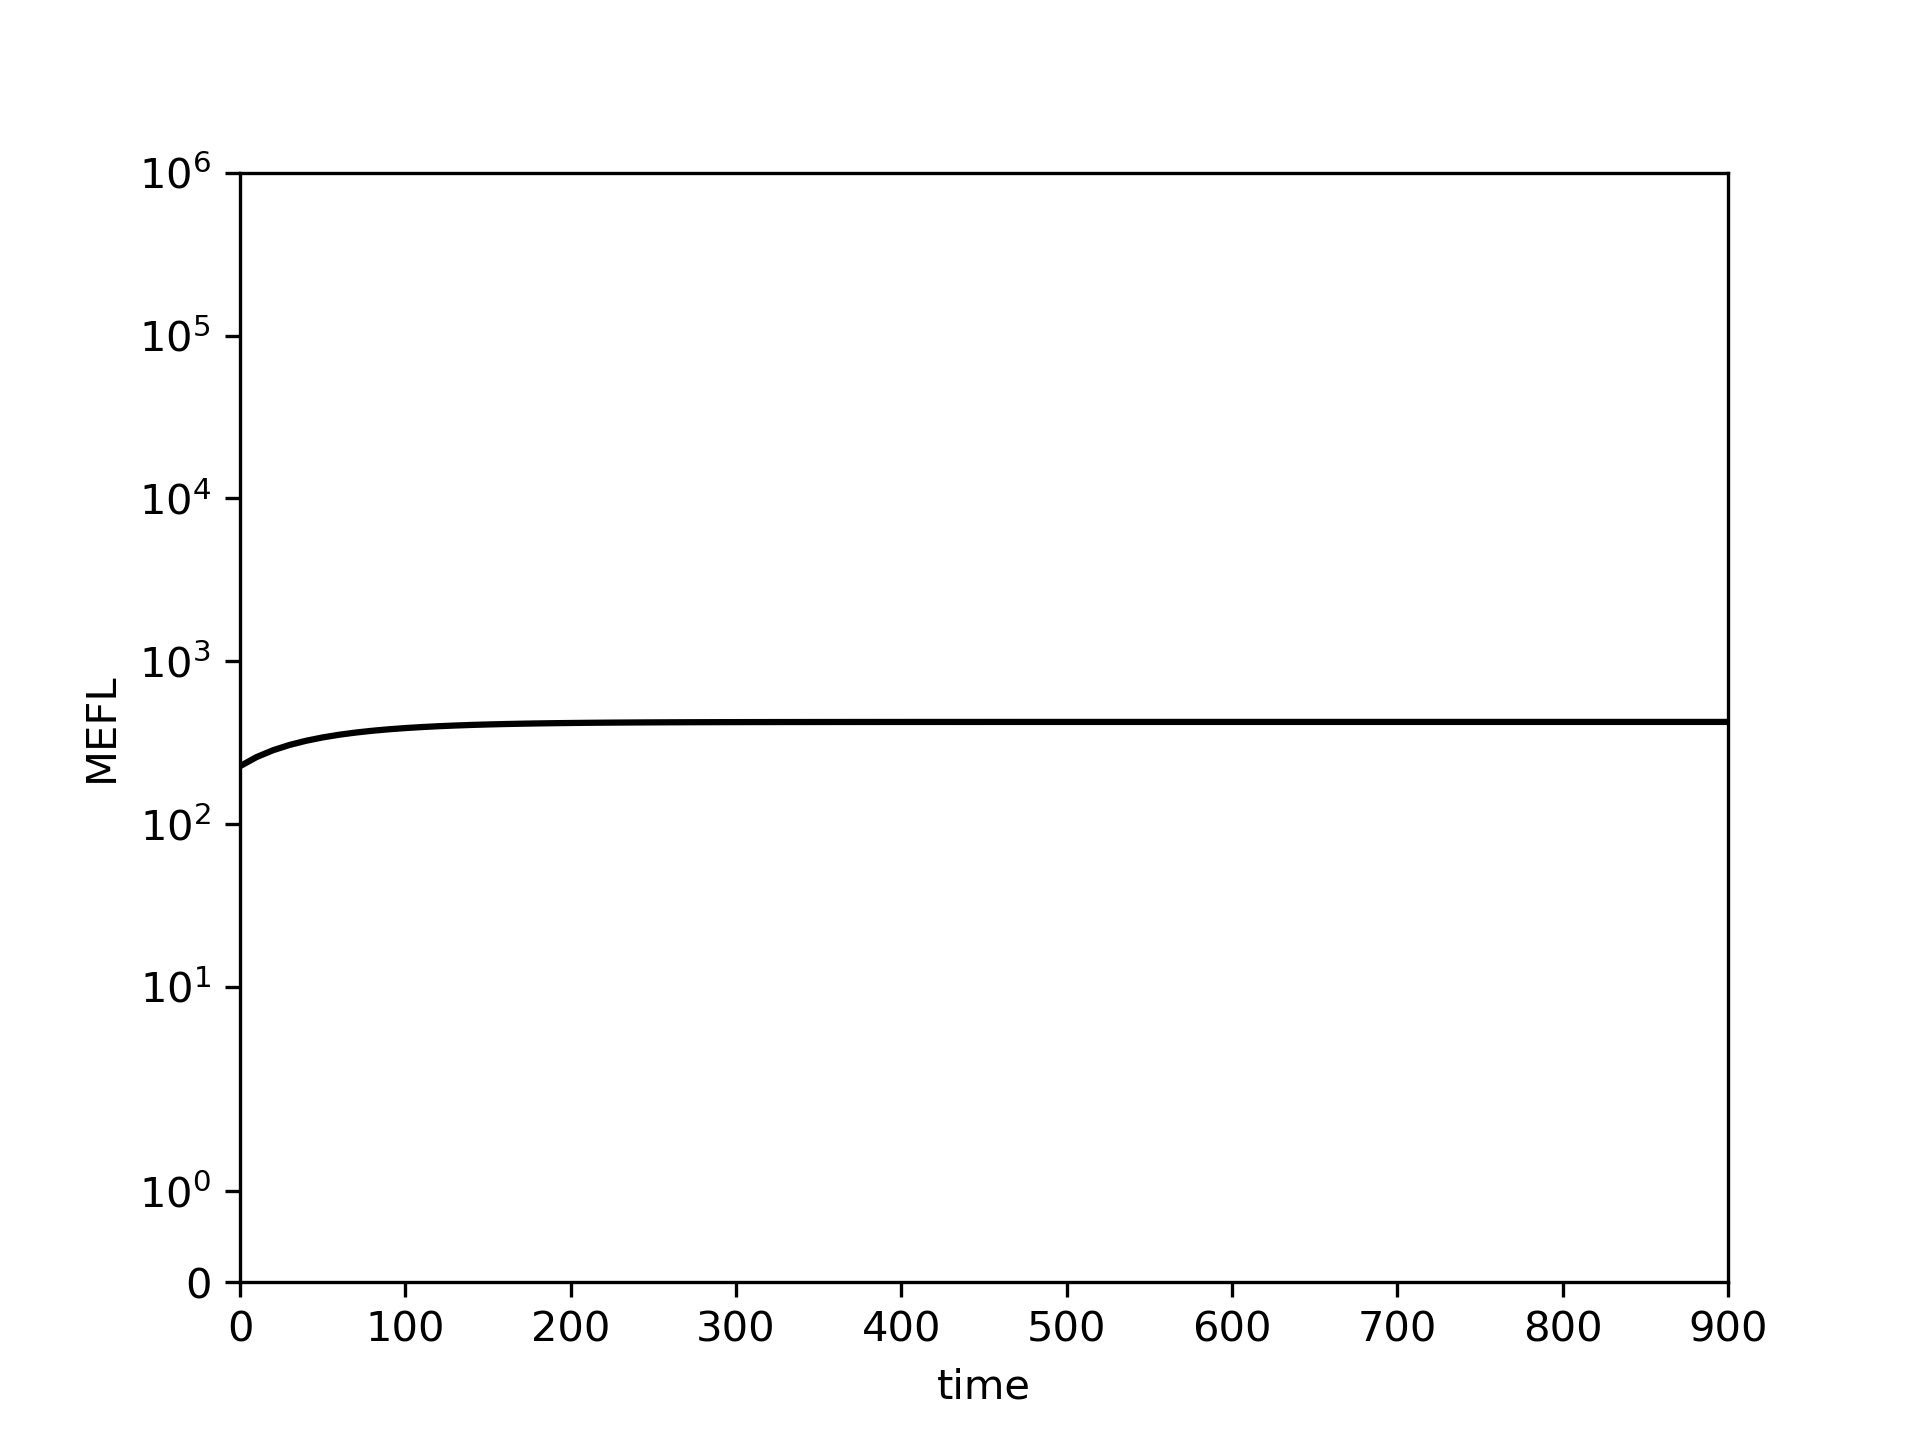

Values plotted in this chart, from the file beside it:
0.0, 10.0, 20.0, 30.0, 40.0, 50.0, 60.0, 70.0, 80.0, 90.0, 100.0, 110.0, 120.0, 130.0, 140.0, 150.0, 160.0, 170.0, 180.0, 190.0, 200.0, 210.0, 220.0, 230.0
226.7, 257.8, 284.1, 306.2, 324.9, 340.5, 353.7, 364.8, 374.2, 382.1, 388.7, 394.3, 399, 403, 406.3, 409.1, 411.4, 413.4, 415.1, 416.5, 417.7, 418.7, 419.5, 420.2
